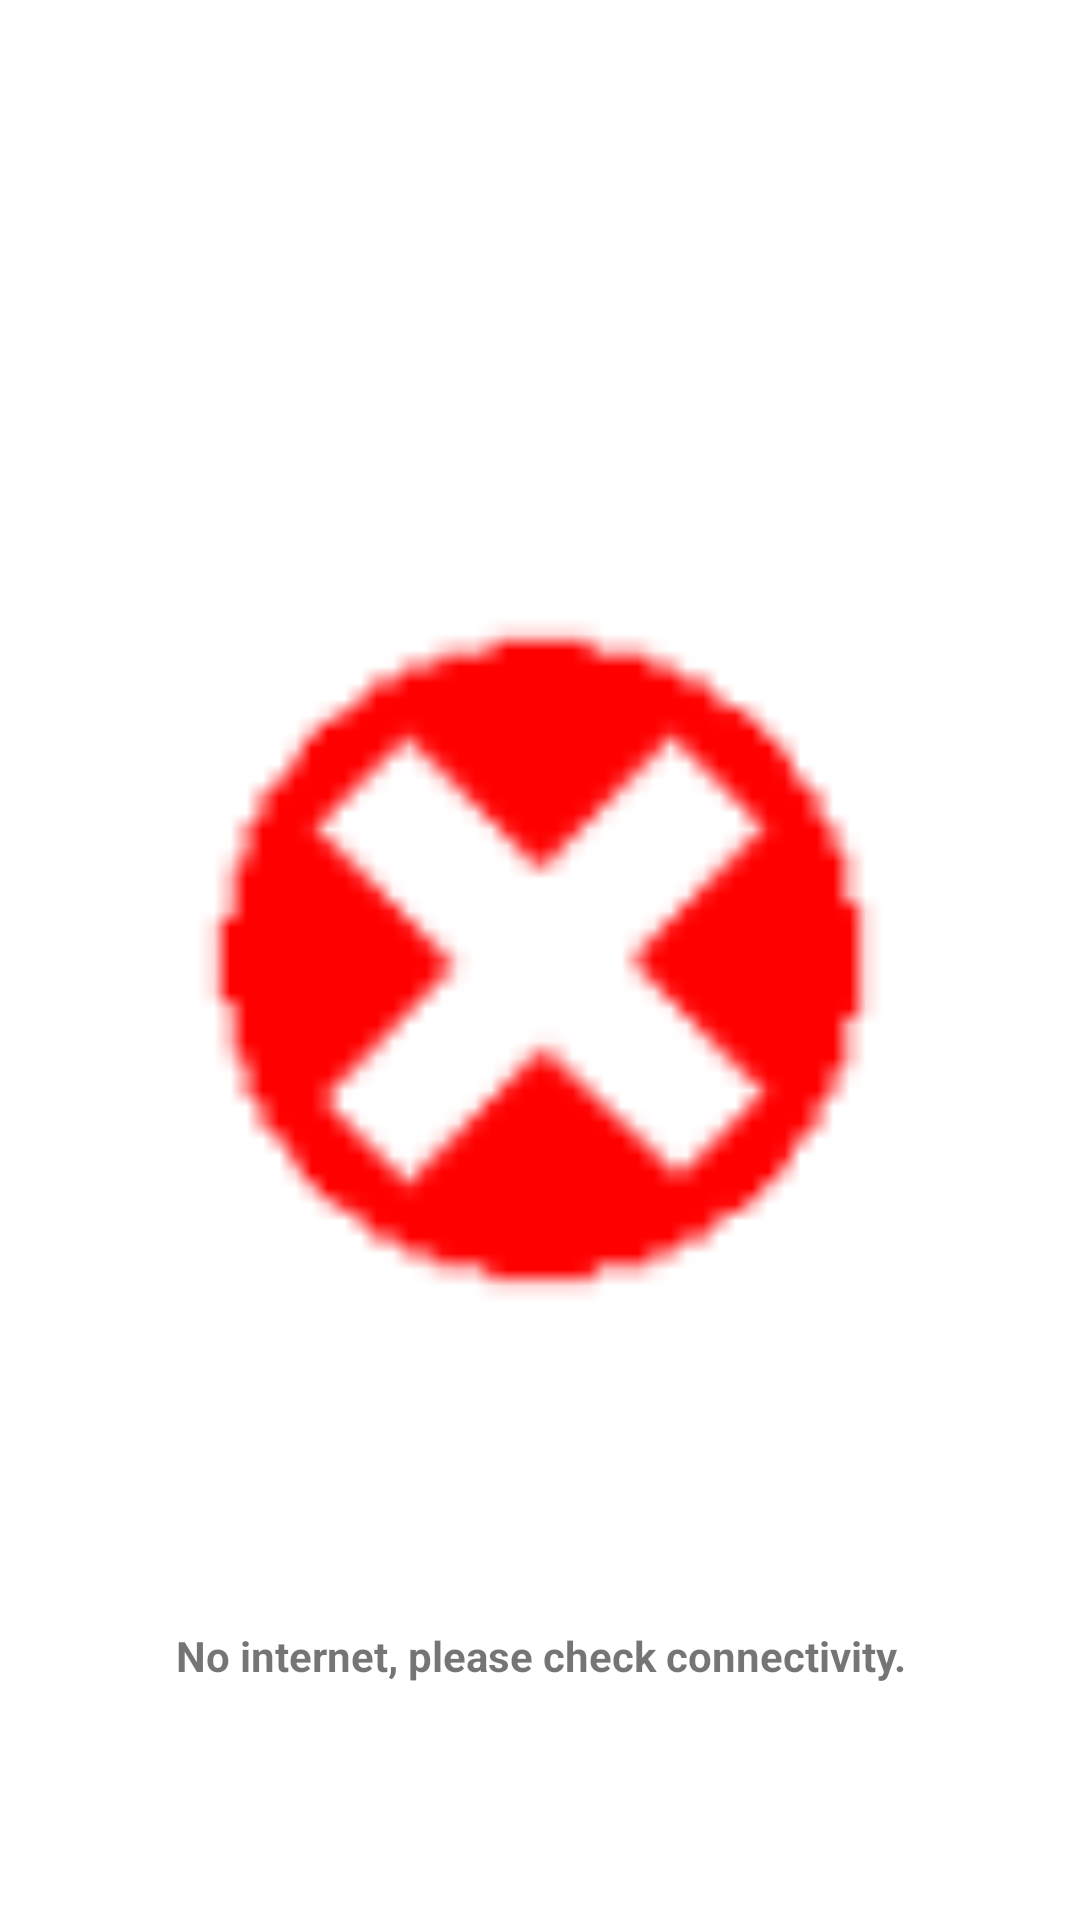

The Android layout XML behind this screen, and the referenced resources:
<!-- AndroidManifest.xml: application theme Theme.Balance -->
<!-- res/layout/activity_main.xml -->
<?xml version="1.0" encoding="utf-8"?>
<androidx.constraintlayout.widget.ConstraintLayout xmlns:android="http://schemas.android.com/apk/res/android"
    xmlns:app="http://schemas.android.com/apk/res-auto"
    xmlns:tools="http://schemas.android.com/tools"
    android:layout_width="match_parent"
    android:layout_height="match_parent"
    tools:context=".MainActivity">

    <androidx.recyclerview.widget.RecyclerView
        android:id="@+id/recyclerView"
        android:layout_width="0dp"
        android:layout_height="0dp"
        android:orientation="vertical"
        app:layout_constraintBottom_toBottomOf="parent"
        app:layout_constraintEnd_toEndOf="parent"
        app:layout_constraintStart_toStartOf="parent"
        app:layout_constraintTop_toTopOf="parent"
        tools:listitem="@layout/dispositivos_layout"/>

    <ProgressBar
        android:id="@+id/progressBar"
        style="?android:attr/progressBarStyle"
        android:layout_width="175dp"
        android:layout_height="136dp"
        app:layout_constraintBottom_toBottomOf="parent"
        app:layout_constraintEnd_toEndOf="parent"
        app:layout_constraintStart_toStartOf="parent"
        app:layout_constraintTop_toTopOf="parent" />

    <ImageView
        android:id="@+id/warnning"
        android:layout_width="320dp"
        android:layout_height="288dp"
        app:layout_constraintBottom_toBottomOf="parent"
        app:layout_constraintEnd_toEndOf="parent"
        app:layout_constraintStart_toStartOf="parent"
        app:layout_constraintTop_toTopOf="@+id/recyclerView"
        app:srcCompat="@drawable/redtick" />

    <TextView
        android:id="@+id/textView"
        android:layout_width="251dp"
        android:layout_height="48dp"
        android:gravity="center"
        android:textStyle="bold"
        android:text="No internet, please check connectivity."
        app:layout_constraintBottom_toBottomOf="@+id/recyclerView"
        app:layout_constraintEnd_toEndOf="parent"
        app:layout_constraintStart_toStartOf="parent"
        app:layout_constraintTop_toBottomOf="@+id/warnning" />

</androidx.constraintlayout.widget.ConstraintLayout>
<!-- res/layout/dispositivos_layout.xml (included above) -->
<?xml version="1.0" encoding="utf-8"?>
<androidx.cardview.widget.CardView
    xmlns:android="http://schemas.android.com/apk/res/android"
    xmlns:app="http://schemas.android.com/apk/res-auto"
    xmlns:tools="http://schemas.android.com/tools"
    android:layout_width="match_parent"
    android:layout_height="wrap_content"
    android:layout_marginTop="8dp"
    android:layout_marginRight="2dp"
    android:layout_marginLeft="2dp"
    android:id="@+id/cardView"
    app:cardBackgroundColor="#FFFFFF">

    <RelativeLayout
        android:layout_width="411dp"
        android:layout_height="77dp"
        app:layout_constraintBottom_toBottomOf="parent"
        app:layout_constraintEnd_toEndOf="parent"
        app:layout_constraintHorizontal_bias="0.0"
        app:layout_constraintStart_toStartOf="parent"
        app:layout_constraintTop_toTopOf="parent"
        app:layout_constraintVertical_bias="0.01">

        <ImageView
            android:id="@+id/settick"
            android:layout_width="44dp"
            android:layout_height="52dp"
            android:layout_alignParentTop="true"
            android:layout_alignParentEnd="true"
            android:layout_alignParentBottom="true"
            android:layout_marginStart="21dp"
            android:layout_marginTop="9dp"
            android:layout_marginEnd="70dp"
            android:layout_marginBottom="16dp"
            android:layout_toEndOf="@+id/amount"
            app:srcCompat="@drawable/redtick" />

        <TextView
            android:id="@+id/id"
            android:layout_width="268dp"
            android:layout_height="30dp"
            android:layout_alignParentStart="true"
            android:layout_alignParentTop="true"
            android:layout_alignParentEnd="true"
            android:layout_alignParentBottom="true"
            android:layout_marginStart="8dp"
            android:layout_marginTop="41dp"
            android:layout_marginEnd="135dp"
            android:layout_marginBottom="5dp"
            android:gravity="left|center"
            android:paddingLeft="10dp"
            android:text="TextView" />

        <TextView
            android:id="@+id/amount"
            android:layout_width="wrap_content"
            android:layout_height="34dp"
            android:layout_alignEnd="@+id/id"
            android:layout_alignParentStart="true"
            android:layout_alignParentTop="true"
            android:layout_marginStart="7dp"
            android:layout_marginTop="3dp"
            android:layout_marginEnd="-3dp"
            android:gravity="left|center"
            android:paddingLeft="10dp"
            android:text="TextView"
            android:textSize="18dp"
            android:textStyle="bold" />
    </RelativeLayout>

</androidx.cardview.widget.CardView>
<!-- resources referenced by this layout -->
<resources>
  <!-- drawable redtick: png bitmap (drawable, 1346 bytes) -->
  <style name="Theme.Balance" parent="Theme.MaterialComponents.DayNight.DarkActionBar">
          
          <item name="colorPrimary">@color/purple_500</item>
          <item name="colorPrimaryVariant">@color/purple_700</item>
          <item name="colorOnPrimary">@color/white</item>
          
          <item name="colorSecondary">@color/teal_200</item>
          <item name="colorSecondaryVariant">@color/teal_700</item>
          <item name="colorOnSecondary">@color/black</item>
          
          <item name="android:statusBarColor">?attr/colorPrimaryVariant</item>
          
      </style>
  <color name="purple_500">#9C27B0</color>
  <color name="purple_700">#9C27B0</color>
  <color name="white">#FFFFFFFF</color>
  <color name="teal_200">#FF03DAC5</color>
  <color name="teal_700">#FF018786</color>
  <color name="black">#FF000000</color>
</resources>
